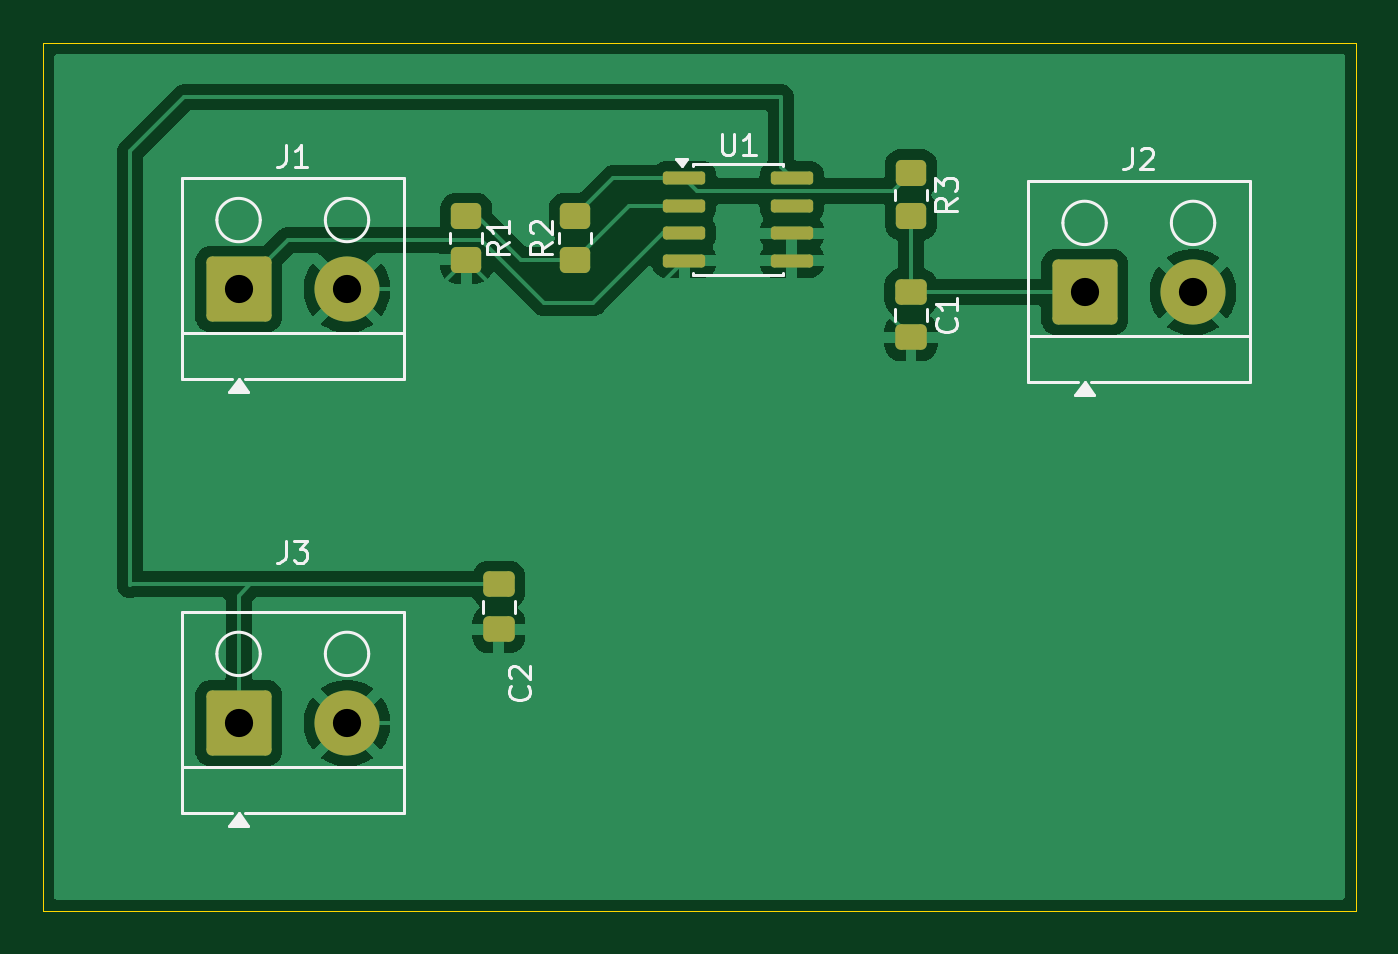
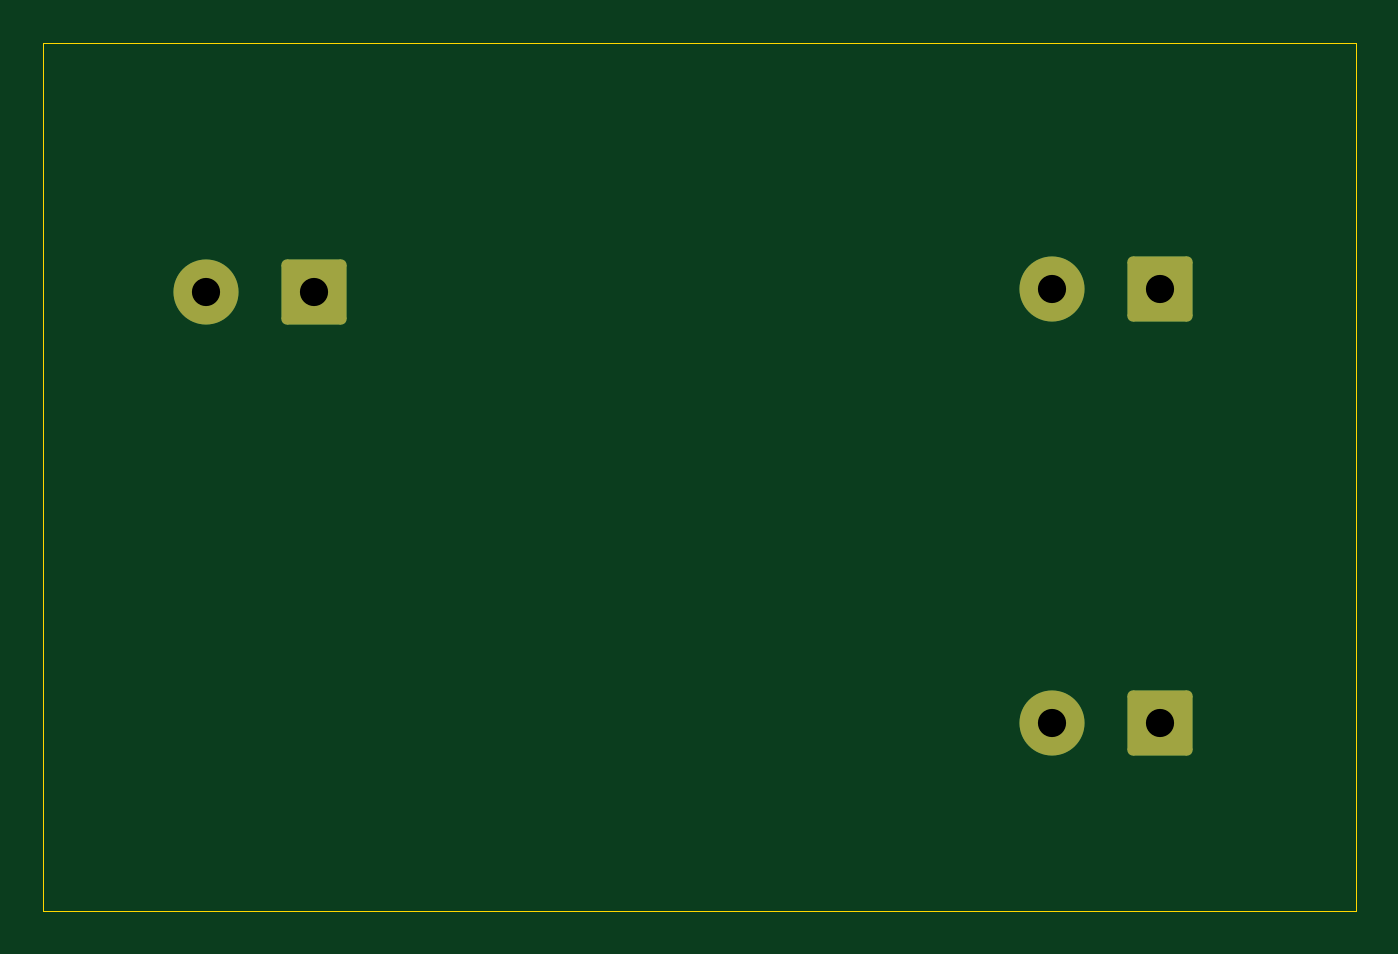
Circuit board: 11 layer files. Board 60.5 x 40.0 mm.
- bottom_copper: Analog-Signal-Conditioning-PCB-B_Cu.gbr (1625 bytes)
- bottom_mask: Analog-Signal-Conditioning-PCB-B_Mask.gbr (1382 bytes)
- paste: Analog-Signal-Conditioning-PCB-B_Paste.gbr (475 bytes)
- bottom_silk: Analog-Signal-Conditioning-PCB-B_Silkscreen.gbr (476 bytes)
- outline: Analog-Signal-Conditioning-PCB-Edge_Cuts.gbr (629 bytes)
- top_copper: Analog-Signal-Conditioning-PCB-F_Cu.gbr (38979 bytes)
- top_mask: Analog-Signal-Conditioning-PCB-F_Mask.gbr (2385 bytes)
- paste: Analog-Signal-Conditioning-PCB-F_Paste.gbr (2023 bytes)
- top_silk: Analog-Signal-Conditioning-PCB-F_Silkscreen.gbr (12325 bytes)
- drill: Analog-Signal-Conditioning-PCB-NPTH.drl (264 bytes)
- drill: Analog-Signal-Conditioning-PCB-PTH.drl (408 bytes)

=== bottom_copper: Analog-Signal-Conditioning-PCB-B_Cu.gbr (1625 bytes, source withheld) ===
=== bottom_mask: Analog-Signal-Conditioning-PCB-B_Mask.gbr (1382 bytes, source withheld) ===
=== paste: Analog-Signal-Conditioning-PCB-B_Paste.gbr ===
%TF.GenerationSoftware,KiCad,Pcbnew,10.0.6*%
%TF.CreationDate,2026-09-17T18:06:40-07:00*%
%TF.ProjectId,Analog-Signal-Conditioning-PCB,416e616c-6f67-42d5-9369-676e616c2d43,rev?*%
%TF.SameCoordinates,Original*%
%TF.FileFunction,Paste,Bot*%
%TF.FilePolarity,Positive*%
%FSLAX46Y46*%
G04 Gerber Fmt 4.6, Leading zero omitted, Abs format (unit mm)*
G04 Created by KiCad (PCBNEW 10.0.6) date 2026-09-17 18:06:40*
%MOMM*%
%LPD*%
G01*
G04 APERTURE LIST*
G04 APERTURE END LIST*
M02*

=== bottom_silk: Analog-Signal-Conditioning-PCB-B_Silkscreen.gbr ===
%TF.GenerationSoftware,KiCad,Pcbnew,10.0.6*%
%TF.CreationDate,2026-09-17T18:06:40-07:00*%
%TF.ProjectId,Analog-Signal-Conditioning-PCB,416e616c-6f67-42d5-9369-676e616c2d43,rev?*%
%TF.SameCoordinates,Original*%
%TF.FileFunction,Legend,Bot*%
%TF.FilePolarity,Positive*%
%FSLAX46Y46*%
G04 Gerber Fmt 4.6, Leading zero omitted, Abs format (unit mm)*
G04 Created by KiCad (PCBNEW 10.0.6) date 2026-09-17 18:06:40*
%MOMM*%
%LPD*%
G01*
G04 APERTURE LIST*
G04 APERTURE END LIST*
M02*

=== outline: Analog-Signal-Conditioning-PCB-Edge_Cuts.gbr ===
%TF.GenerationSoftware,KiCad,Pcbnew,10.0.6*%
%TF.CreationDate,2026-09-17T18:06:40-07:00*%
%TF.ProjectId,Analog-Signal-Conditioning-PCB,416e616c-6f67-42d5-9369-676e616c2d43,rev?*%
%TF.SameCoordinates,Original*%
%TF.FileFunction,Profile,NP*%
%FSLAX46Y46*%
G04 Gerber Fmt 4.6, Leading zero omitted, Abs format (unit mm)*
G04 Created by KiCad (PCBNEW 10.0.6) date 2026-09-17 18:06:40*
%MOMM*%
%LPD*%
G01*
G04 APERTURE LIST*
%TA.AperFunction,Profile*%
%ADD10C,0.050000*%
%TD*%
G04 APERTURE END LIST*
D10*
X99000000Y-74000000D02*
X159500000Y-74000000D01*
X159500000Y-114000000D01*
X99000000Y-114000000D01*
X99000000Y-74000000D01*
M02*

=== top_copper: Analog-Signal-Conditioning-PCB-F_Cu.gbr (38979 bytes, source omitted) ===
=== top_mask: Analog-Signal-Conditioning-PCB-F_Mask.gbr (2385 bytes, source withheld) ===
=== paste: Analog-Signal-Conditioning-PCB-F_Paste.gbr (2023 bytes, source withheld) ===
=== top_silk: Analog-Signal-Conditioning-PCB-F_Silkscreen.gbr (12325 bytes, source omitted) ===
=== drill: Analog-Signal-Conditioning-PCB-NPTH.drl ===
M48
; DRILL file KiCad 10.0.6 date 2026-09-17T18:07:53
; FORMAT={-:-/ absolute / metric / decimal}
; #@! TF.CreationDate,2026-09-17T18:07:53-07:00
; #@! TF.GenerationSoftware,Kicad,Pcbnew,10.0.6
; #@! TF.FileFunction,NonPlated,1,2,NPTH
FMAT,2
METRIC
%
G90
G05
M30

=== drill: Analog-Signal-Conditioning-PCB-PTH.drl ===
M48
; DRILL file KiCad 10.0.6 date 2026-09-17T18:07:53
; FORMAT={-:-/ absolute / metric / decimal}
; #@! TF.CreationDate,2026-09-17T18:07:53-07:00
; #@! TF.GenerationSoftware,Kicad,Pcbnew,10.0.6
; #@! TF.FileFunction,Plated,1,2,PTH
FMAT,2
METRIC
; #@! TA.AperFunction,Plated,PTH,ComponentDrill
T1C1.300
%
G90
G05
T1
X108.0Y-85.367
X108.0Y-105.367
X113.0Y-85.367
X113.0Y-105.367
X147.0Y-85.5
X152.0Y-85.5
M30
